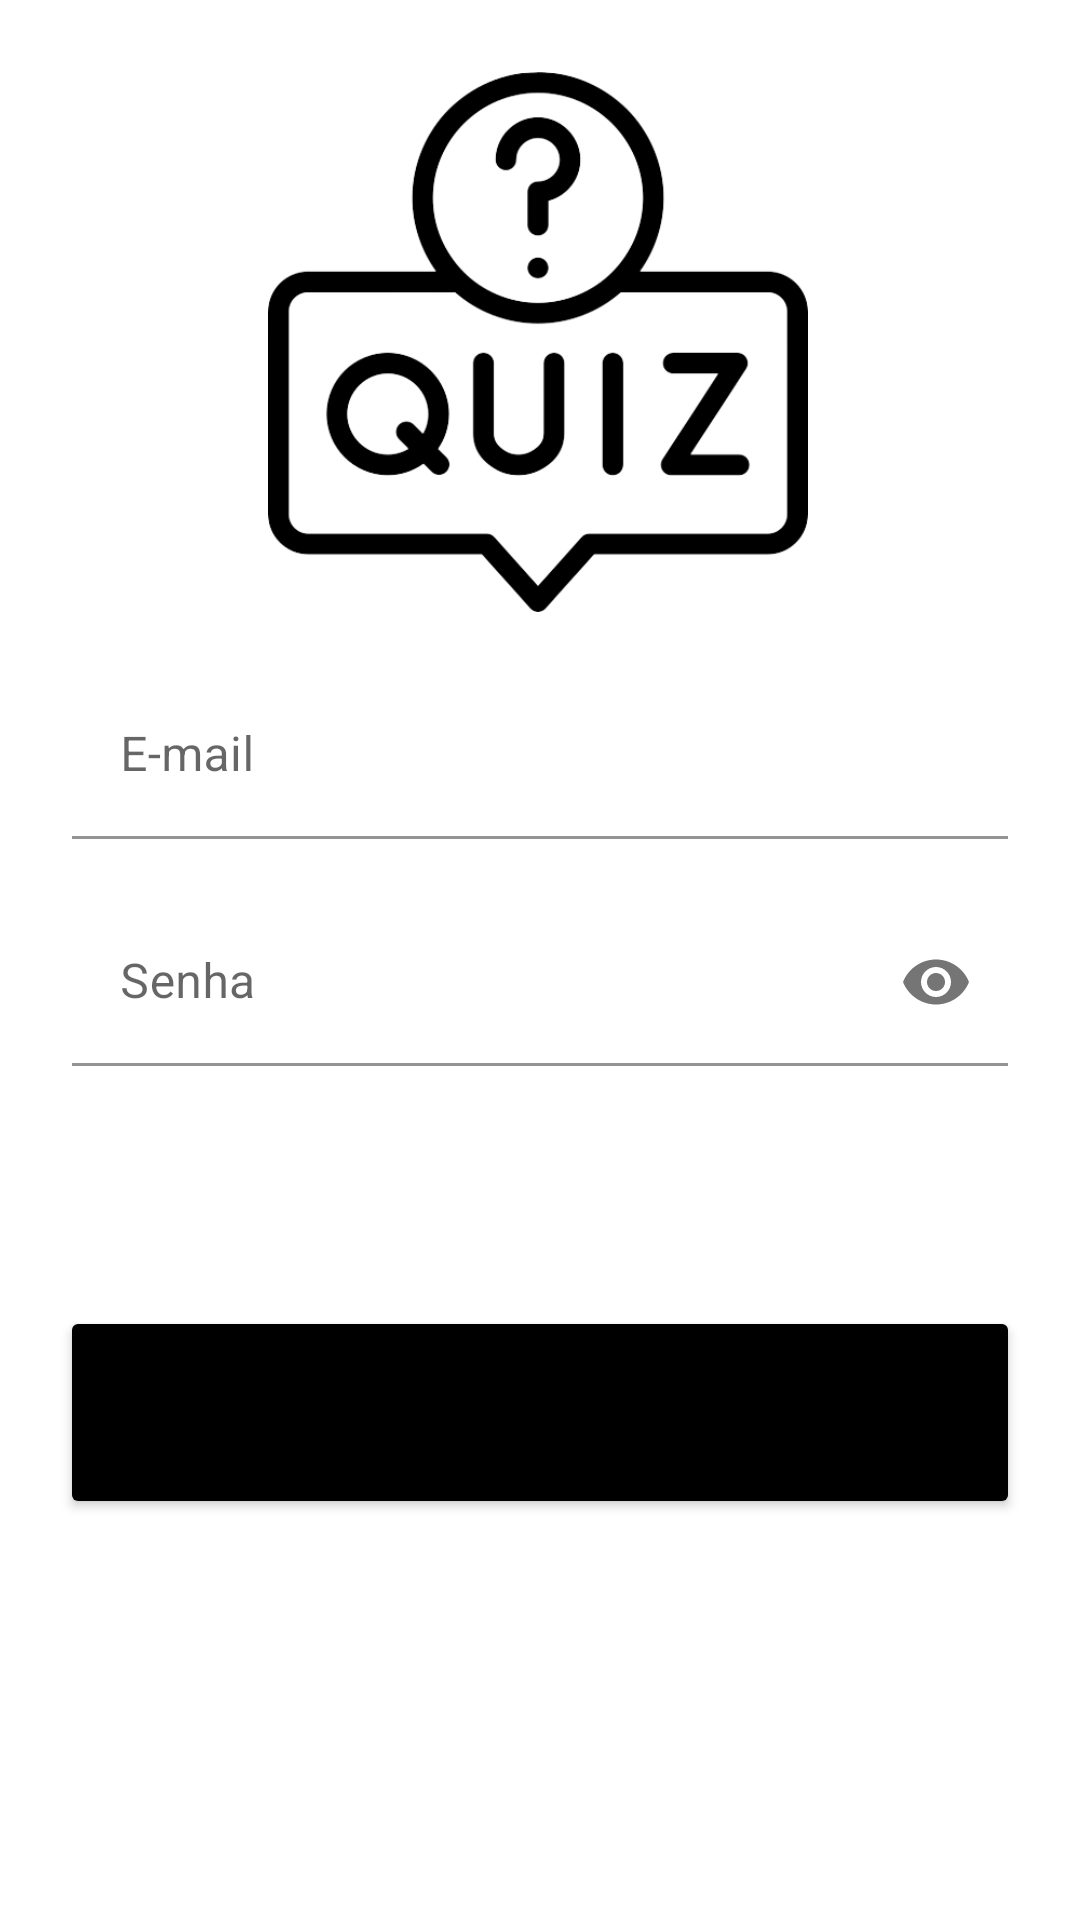

Here is an Android app screen rendered from its layout file. Give the layout XML and the strings, colors and styles it references.
<!-- AndroidManifest.xml: application theme Theme.MasterQuizzfinal -->
<!-- res/layout/fragment_login.xml -->
<?xml version="1.0" encoding="utf-8"?>
<androidx.constraintlayout.widget.ConstraintLayout xmlns:android="http://schemas.android.com/apk/res/android"
    xmlns:tools="http://schemas.android.com/tools"
    android:layout_width="match_parent"
    android:layout_height="match_parent"
    xmlns:app="http://schemas.android.com/apk/res-auto"
    >

    <com.google.android.material.textfield.TextInputLayout
        android:id="@+id/login_username_layout"
        android:layout_width="match_parent"
        android:layout_height="wrap_content"
        android:layout_marginStart="24dp"
        android:layout_marginTop="20dp"
        android:layout_marginEnd="24dp"
        android:inputType="textEmailAddress"
        android:hint="E-mail"
        app:boxStrokeColor="@color/black"
        app:layout_constraintTop_toBottomOf="@+id/imageView">

        <com.google.android.material.textfield.TextInputEditText
            android:id="@+id/login_email"
            android:layout_width="match_parent"
            android:layout_height="wrap_content"
            android:background="@color/white"
            android:inputType="textEmailAddress" />

    </com.google.android.material.textfield.TextInputLayout>

    <com.google.android.material.textfield.TextInputLayout
        android:id="@+id/login_password_layout"
        android:layout_width="match_parent"
        android:layout_height="wrap_content"
        android:layout_marginStart="24dp"
        android:layout_marginTop="20dp"
        android:layout_marginEnd="24dp"
        android:inputType="textEmailAddress"
        android:hint="Senha"
        app:endIconMode="password_toggle"
        app:boxStrokeColor="@color/black"
        app:layout_constraintTop_toBottomOf="@+id/login_username_layout">

        <com.google.android.material.textfield.TextInputEditText
            android:id="@+id/login_password"
            android:layout_width="match_parent"
            android:layout_height="wrap_content"
            android:background="@color/white"
            android:inputType="textPassword" />

    </com.google.android.material.textfield.TextInputLayout>

    <Button
        android:id="@+id/login_enter"
        android:layout_width="0dp"
        android:layout_height="71dp"
        android:layout_marginEnd="20dp"
        android:layout_marginStart="20dp"
        android:layout_marginTop="80dp"
        android:text="Entrar"
        android:textSize="18sp"
        app:backgroundTint="@color/black"
        app:cornerRadius="25dp"
        app:layout_constraintEnd_toEndOf="parent"
        app:layout_constraintHorizontal_bias="0.507"
        app:layout_constraintStart_toStartOf="parent"
        app:layout_constraintTop_toBottomOf="@+id/login_password_layout" />


    <ImageView
        android:id="@+id/imageView"
        android:layout_width="180dp"
        android:layout_height="180dp"
        android:layout_marginTop="24dp"
        android:src="@drawable/logo_app"
        app:layout_constraintBottom_toBottomOf="parent"
        app:layout_constraintEnd_toEndOf="parent"
        app:layout_constraintHorizontal_bias="0.497"
        app:layout_constraintStart_toStartOf="parent"
        app:layout_constraintTop_toTopOf="parent"
        app:layout_constraintVertical_bias="0" />

    <ProgressBar
        android:id="@+id/progressCircular"
        android:layout_width="wrap_content"
        android:layout_height="wrap_content"
        android:visibility="gone"
        app:layout_constraintBottom_toBottomOf="parent"
        app:layout_constraintEnd_toEndOf="parent"
        app:layout_constraintStart_toStartOf="parent"
        app:layout_constraintTop_toTopOf="parent" />

</androidx.constraintlayout.widget.ConstraintLayout>
<!-- resources referenced by this layout -->
<resources>
  <!-- drawable logo_app: png bitmap (drawable, 37921 bytes) -->
  <style name="Theme.MasterQuizzfinal" parent="Theme.MaterialComponents.DayNight.NoActionBar">
          
          <item name="colorPrimary">@color/purple_500</item>
          <item name="colorPrimaryVariant">@color/purple_700</item>
          <item name="colorOnPrimary">@color/white</item>
          
          <item name="colorSecondary">@color/teal_200</item>
          <item name="colorSecondaryVariant">@color/teal_700</item>
          <item name="colorOnSecondary">@color/black</item>
          
          <item name="android:statusBarColor" tools:targetApi="l">?attr/colorPrimaryVariant</item>
          
      </style>
  <!-- not gathered from this repository: default colours our renderer supplied (Android Studio template values) -->
  <color name="purple_500">#FF6200EE</color>
  <color name="purple_700">#FF3700B3</color>
  <color name="teal_200">#FF03DAC5</color>
  <color name="teal_700">#FF018786</color>
  <color name="black">#FF000000</color>
  <color name="white">#FFFFFFFF</color>
</resources>
